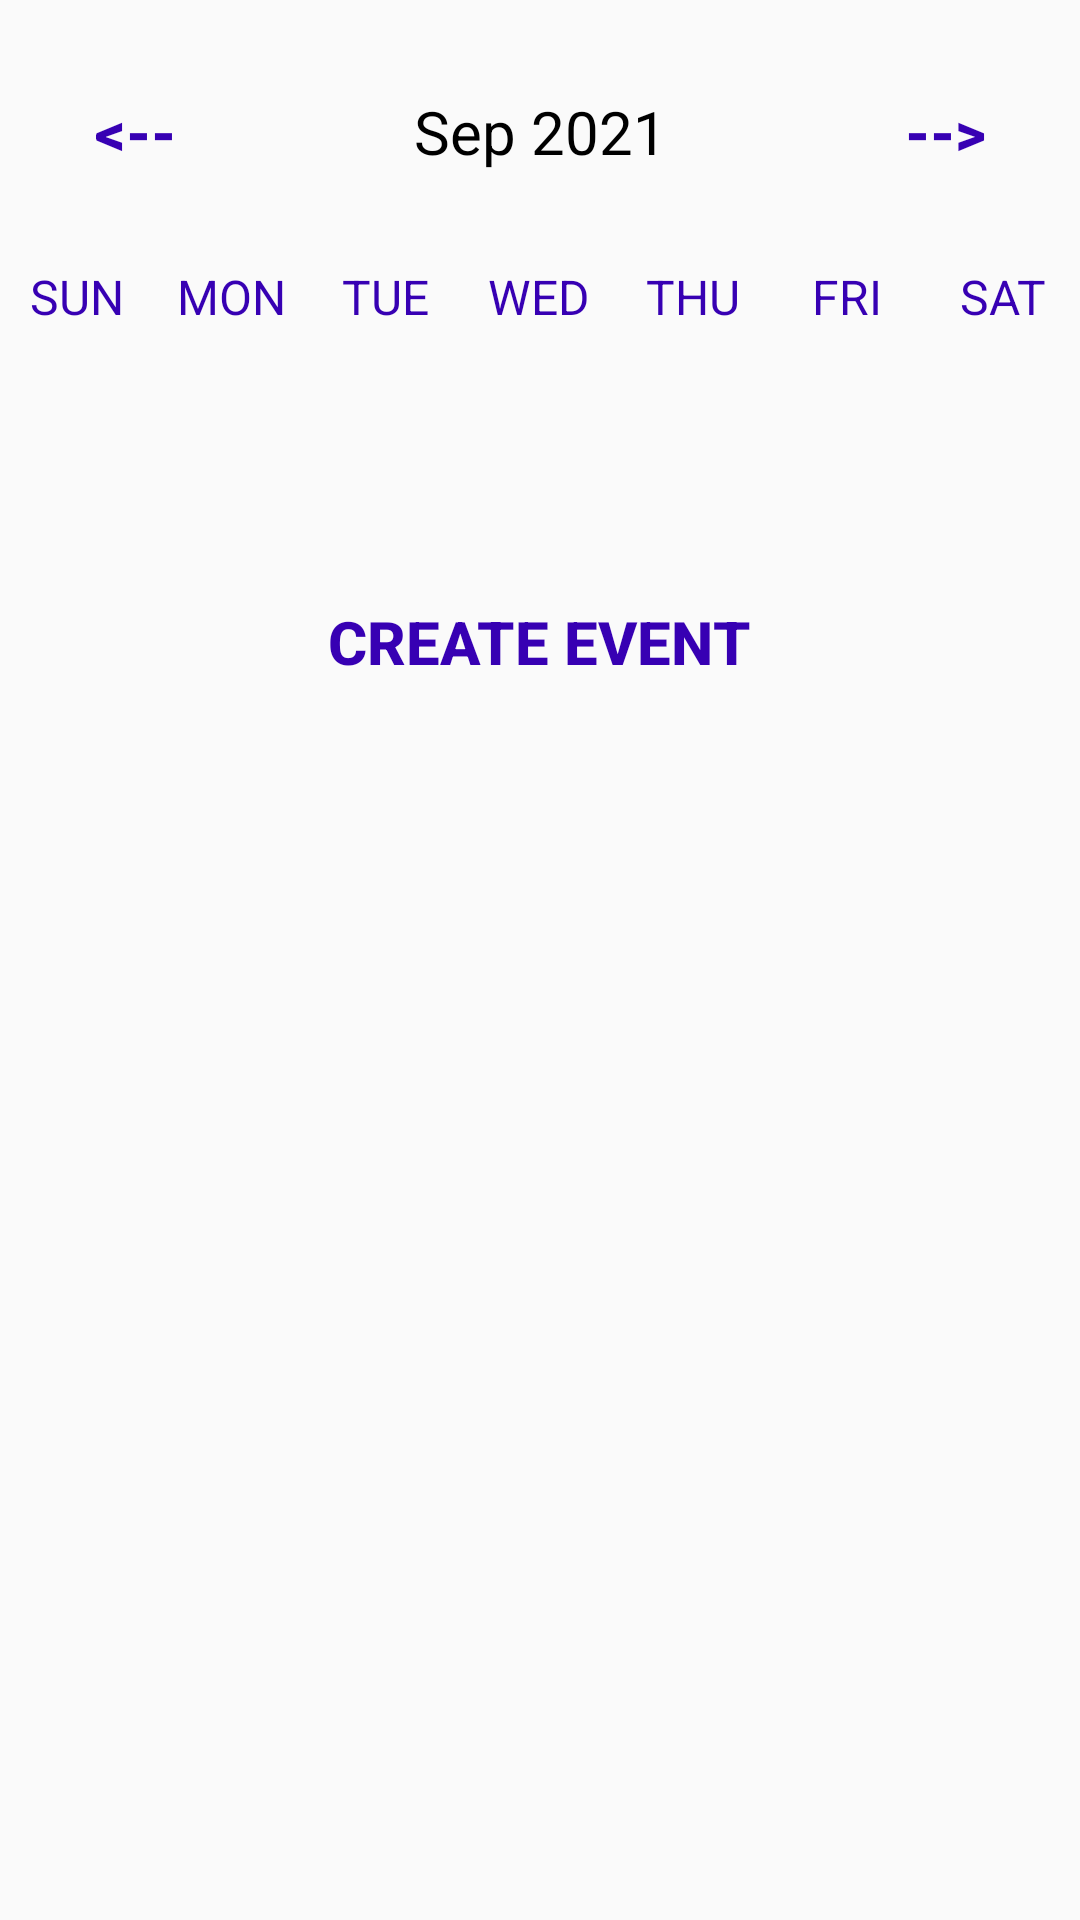

Write the Android layout XML for this screen, with the resource values it uses.
<!-- AndroidManifest.xml: application theme Theme.WeeklyCalendarWithSQLite -->
<!-- res/layout/activity_week_view.xml -->
<?xml version="1.0" encoding="utf-8"?>
<LinearLayout xmlns:android="http://schemas.android.com/apk/res/android"
    xmlns:app="http://schemas.android.com/apk/res-auto"
    xmlns:tools="http://schemas.android.com/tools"
    android:layout_width="match_parent"
    android:layout_height="match_parent"
    tools:context=".WeekViewActivity"
    android:orientation="vertical">

    <LinearLayout
        android:layout_width="match_parent"
        android:layout_height="wrap_content"
        android:orientation="horizontal"
        android:layout_marginBottom="20dp"
        android:layout_marginTop="20dp">
        <Button
            android:layout_width="0dp"
            android:layout_height="wrap_content"
            android:layout_weight="1"
            android:text="@string/previous"
            android:textColor="@color/purple_700"
            android:background="@null"
            android:textStyle="bold"
            android:onClick="previousWeekAction"
            android:textSize="20sp"/>

        <TextView
            android:id="@+id/tvMonthYear"
            android:layout_width="0dp"
            android:layout_height="wrap_content"
            android:layout_weight="2"
            android:text="Sep 2021"
            android:textSize="20sp"
            android:textAlignment="center"
            android:textColor="@color/black"/>

        <Button
            android:layout_width="0dp"
            android:layout_height="wrap_content"
            android:layout_weight="1"
            android:text="@string/next"
            android:textColor="@color/purple_700"
            android:background="@null"
            android:textStyle="bold"
            android:onClick="nextWeekAction"
            android:textSize="20sp"/>
    </LinearLayout>

    <LinearLayout
        android:layout_width="match_parent"
        android:layout_height="wrap_content"
        android:orientation="horizontal">

        <TextView
            android:layout_width="0dp"
            android:layout_height="wrap_content"
            android:layout_weight="1"
            android:text="SUN"
            android:textAlignment="center"
            android:textColor="@color/purple_700"
            android:textSize="16sp" />

        <TextView
            android:layout_width="0dp"
            android:layout_height="wrap_content"
            android:layout_weight="1"
            android:text="MON"
            android:textAlignment="center"
            android:textColor="@color/purple_700"
            android:textSize="16sp" />

        <TextView
            android:layout_width="0dp"
            android:layout_height="wrap_content"
            android:layout_weight="1"
            android:text="TUE"
            android:textAlignment="center"
            android:textColor="@color/purple_700"
            android:textSize="16sp" />

        <TextView
            android:layout_width="0dp"
            android:layout_height="wrap_content"
            android:layout_weight="1"
            android:text="WED"
            android:textAlignment="center"
            android:textColor="@color/purple_700"
            android:textSize="16sp" />

        <TextView
            android:layout_width="0dp"
            android:layout_height="wrap_content"
            android:layout_weight="1"
            android:text="THU"
            android:textAlignment="center"
            android:textColor="@color/purple_700"
            android:textSize="16sp" />

        <TextView
            android:layout_width="0dp"
            android:layout_height="wrap_content"
            android:layout_weight="1"
            android:text="FRI"
            android:textAlignment="center"
            android:textColor="@color/purple_700"
            android:textSize="16sp" />

        <TextView
            android:layout_width="0dp"
            android:layout_height="wrap_content"
            android:layout_weight="1"
            android:text="SAT"
            android:textAlignment="center"
            android:textColor="@color/purple_700"
            android:textSize="16sp" />
    </LinearLayout>

    <androidx.recyclerview.widget.RecyclerView
        android:id="@+id/rvCalendar"
        android:layout_width="match_parent"
        android:layout_weight="1"
        android:layout_height="0dp"/>

    <Button
        android:layout_width="wrap_content"
        android:layout_height="wrap_content"
        android:text="@string/create_event"
        android:textColor="@color/purple_700"
        android:background="@null"
        android:textStyle="bold"
        android:layout_gravity="center"
        android:onClick="createEventAction"
        android:textSize="20sp"/>

    <ListView
        android:id="@+id/lvEvent"
        android:layout_width="match_parent"
        android:layout_height="0dp"
        android:layout_weight="5"/>
</LinearLayout>
<!-- resources referenced by this layout -->
<resources>
  <string name="create_event">Create Event</string>
  <string name="next">--&gt;</string>
  <string name="previous">&lt;--</string>
  <style name="Theme.WeeklyCalendarWithSQLite" parent="Theme.AppCompat.Light.NoActionBar" />
  <!-- not gathered from this repository: default colours our renderer supplied (Android Studio template values) -->
  <color name="purple_700">#FF3700B3</color>
  <color name="black">#FF000000</color>
</resources>
